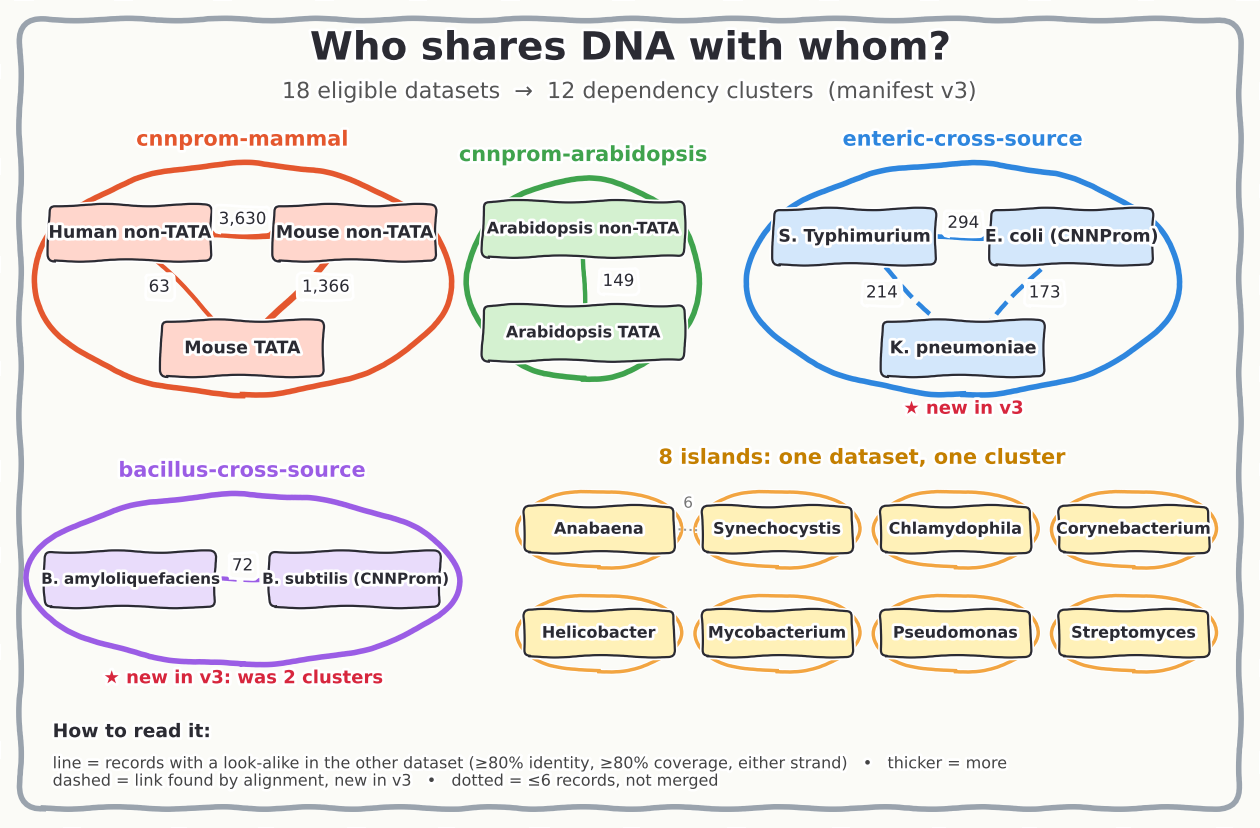

Reproduce this figure in Python. (Note: this script raises an exception after producing the figure.)
"""Draw the 12 dependency clusters of dataset_dependency_manifest_v3 as a
hand-drawn whiteboard illustration (matplotlib xkcd mode).

Usage: python dependency_clusters.py OUT_BASENAME  ->  OUT_BASENAME.svg/.pdf/.png
Counts are records with a cross-dataset neighbour (F-114, log R-033).
"""
import sys

import matplotlib

matplotlib.use("Agg")
import matplotlib.pyplot as plt
from matplotlib.patches import Ellipse, FancyBboxPatch

BOARD, INK = "#FBFBF7", "#2B2B33"
MARKERS = {
    "mammal": "#E4572E", "arabidopsis": "#3FA34D", "enteric": "#2E86DE",
    "bacillus": "#9B5DE5", "single": "#F2A541",
}
NOTE = {
    "mammal": "#FFD6CC", "arabidopsis": "#D4F1D0", "enteric": "#D3E7FB",
    "bacillus": "#E9DCFB", "single": "#FFF1B8",
}

plt.xkcd(scale=1.2, length=120, randomness=3)
plt.rcParams["font.family"] = ["Comic Neue", "Comic Sans MS", "DejaVu Sans"]
plt.rcParams["svg.fonttype"] = "none"

fig, ax = plt.subplots(figsize=(16, 10.5))
fig.patch.set_facecolor(BOARD)
ax.set_facecolor(BOARD)
ax.set_xlim(0, 16)
ax.set_ylim(0, 10.5)
ax.axis("off")

# Whiteboard frame.
ax.add_patch(FancyBboxPatch((0.15, 0.15), 15.7, 10.2, boxstyle="round,pad=0.02,rounding_size=0.3",
                            fill=False, lw=4, ec="#9AA3AD"))


def sticky(x, y, label, kind, w=2.0, h=0.62, size=12.5):
    ax.add_patch(FancyBboxPatch((x - w / 2, y - h / 2), w, h, boxstyle="round,pad=0.05,rounding_size=0.08",
                                fc=NOTE[kind], ec=INK, lw=1.6, zorder=4))
    ax.text(x, y, label, ha="center", va="center", fontsize=size, color=INK, zorder=5, weight="bold")


def bubble(x, y, w, h, kind, title, angle=0):
    ax.add_patch(Ellipse((x, y), w, h, angle=angle, fill=False, ec=MARKERS[kind], lw=4, zorder=2))
    ax.text(x, y + h / 2 + 0.18, title, ha="center", va="bottom", fontsize=15, color=MARKERS[kind], weight="bold")


def link(p, q, n, kind, label_off=(0, 0.18), new=False):
    lw = 1.5 + 4.5 * min(n, 3630) / 3630 + (1.5 if n >= 50 else 0)
    ax.plot([p[0], q[0]], [p[1], q[1]], color=MARKERS[kind], lw=lw, zorder=3, solid_capstyle="round",
            ls="--" if new else "-")
    mx, my = (p[0] + q[0]) / 2 + label_off[0], (p[1] + q[1]) / 2 + label_off[1]
    ax.text(mx, my, f"{n:,}", ha="center", va="center", fontsize=12, color=INK, zorder=6,
            bbox=dict(boxstyle="round,pad=0.15", fc=BOARD, ec="none"))


def star(x, y, text):
    ax.text(x, y, "★ " + text, fontsize=13, color="#D7263D", weight="bold", ha="center", zorder=7)


# Title.
ax.text(8, 9.85, "Who shares DNA with whom?", ha="center", fontsize=28, color=INK, weight="bold")
ax.text(8, 9.35, "18 eligible datasets  →  12 dependency clusters  (manifest v3)",
        ha="center", fontsize=16, color="#555")

# Mammal cluster.
bubble(3.0, 7.0, 5.4, 3.0, "mammal", "cnnprom-mammal")
H, Mn, Mt = (1.55, 7.6), (4.45, 7.6), (3.0, 6.1)
link(H, Mn, 3630, "mammal")
link(Mn, Mt, 1366, "mammal", label_off=(0.35, 0.05))
link(H, Mt, 63, "mammal", label_off=(-0.35, 0.05))
sticky(*H, "Human non-TATA", "mammal")
sticky(*Mn, "Mouse non-TATA", "mammal")
sticky(*Mt, "Mouse TATA", "mammal")

# Arabidopsis cluster.
bubble(7.4, 7.0, 3.0, 2.6, "arabidopsis", "cnnprom-arabidopsis")
A1, A2 = (7.4, 7.65), (7.4, 6.3)
link(A1, A2, 149, "arabidopsis", label_off=(0.45, 0))
sticky(*A1, "Arabidopsis non-TATA", "arabidopsis", w=2.5, size=11.5)
sticky(*A2, "Arabidopsis TATA", "arabidopsis", w=2.5, size=11.5)

# Enteric cluster (Klebsiella new in v3).
bubble(12.3, 7.0, 5.6, 3.0, "enteric", "enteric-cross-source")
S, E, K = (10.9, 7.55), (13.7, 7.55), (12.3, 6.1)
link(S, E, 294, "enteric")
link(K, S, 214, "enteric", label_off=(-0.35, 0), new=True)
link(K, E, 173, "enteric", label_off=(0.35, 0), new=True)
sticky(*S, "S. Typhimurium", "enteric")
sticky(*E, "E. coli (CNNProm)", "enteric")
sticky(*K, "K. pneumoniae", "enteric")
star(12.3, 5.25, "new in v3")

# Bacillus cluster (new in v3).
bubble(3.0, 3.1, 5.6, 2.2, "bacillus", "bacillus-cross-source")
Ba, Bs = (1.55, 3.1), (4.45, 3.1)
link(Ba, Bs, 72, "bacillus", new=True)
sticky(*Ba, "B. amyloliquefaciens", "bacillus", w=2.1, size=11)
sticky(*Bs, "B. subtilis (CNNProm)", "bacillus", w=2.1, size=11)
star(3.0, 1.75, "new in v3: was 2 clusters")

# Singletons: 8 clusters of one dataset each (CDBProm).
ax.text(11.0, 4.6, "8 islands: one dataset, one cluster", ha="center", fontsize=15,
        color="#C47F00", weight="bold")
singles = ["Anabaena", "Synechocystis", "Chlamydophila", "Corynebacterium",
           "Helicobacter", "Mycobacterium", "Pseudomonas", "Streptomyces"]
pos = {}
for i, name in enumerate(singles):
    x, y = 7.6 + (i % 4) * 2.3, 3.75 - (i // 4) * 1.35
    pos[name] = (x, y)
    ax.add_patch(Ellipse((x, y), 2.15, 1.0, fill=False, ec=MARKERS["single"], lw=2.5, zorder=2))
    sticky(x, y, name, "single", w=1.85, h=0.5, size=11.5)
# Weak link left unmerged.
p, q = pos["Anabaena"], pos["Synechocystis"]
ax.plot([p[0] + 0.95, q[0] - 0.95], [p[1], q[1]], color="#999", lw=1.5, ls=":", zorder=3)
ax.text((p[0] + q[0]) / 2, p[1] + 0.28, "6", ha="center", fontsize=11, color="#777")

# Legend / teacher's notes.
ax.text(0.55, 1.05, "How to read it:", fontsize=13.5, color=INK, weight="bold")
ax.text(0.55, 0.42, "line = records with a look-alike in the other dataset "
        "(≥80% identity, ≥80% coverage, either strand)   •   thicker = more\n"
        "dashed = link found by alignment, new in v3   •   dotted = ≤6 records, not merged",
        fontsize=11.5, color="#444")

fmt_base = sys.argv[1]
for ext in ("svg", "pdf", "png"):
    fig.savefig(f"{fmt_base}.{ext}", facecolor=BOARD, dpi=150 if ext == "png" else None, bbox_inches="tight")
